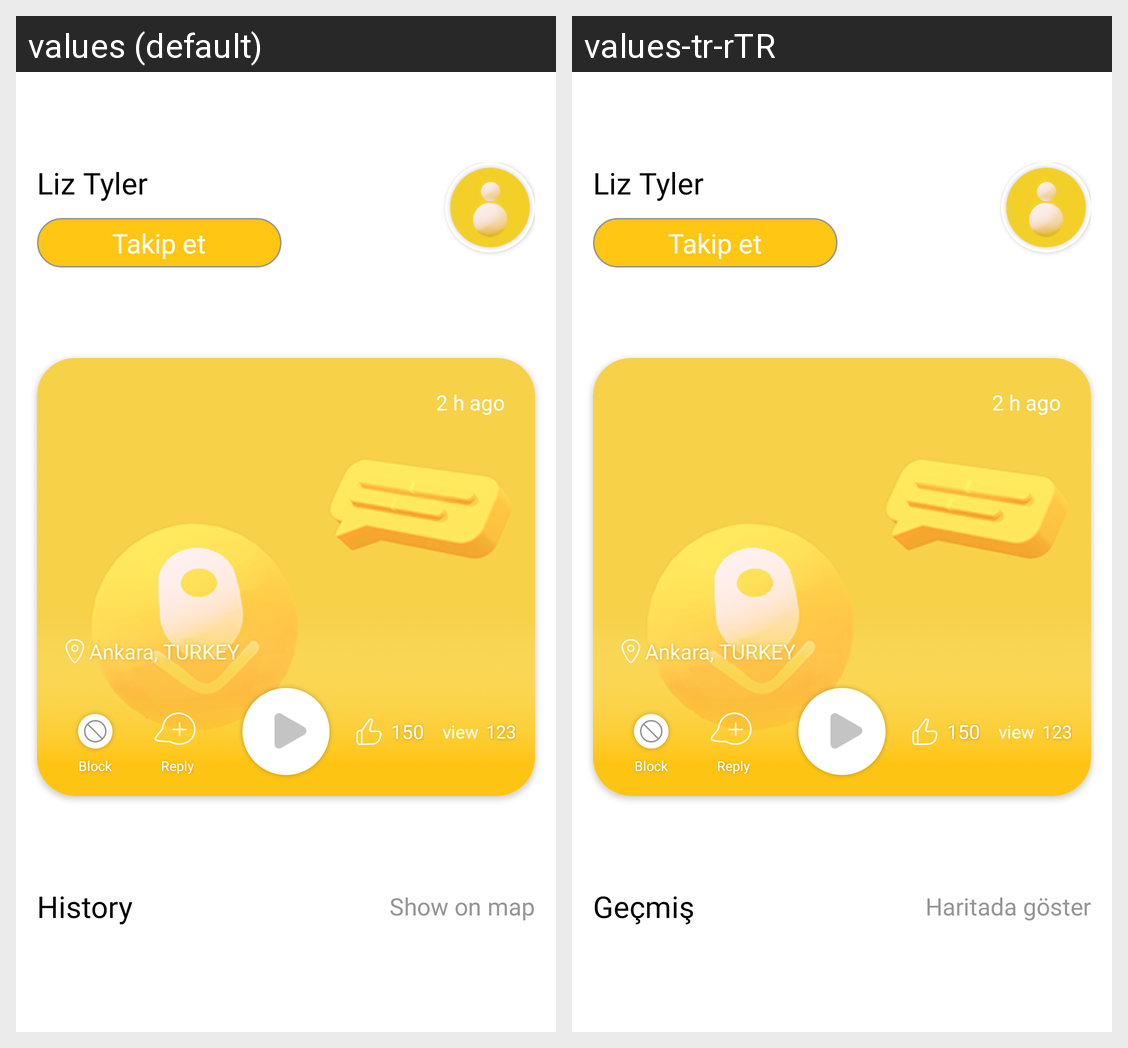

This grid shows one Android layout under two languages. Give, for every string resource on the screen, its name, the default text and each shown locale's text.
Android screen res/layout/fragment_profile_other.xml rendered under 2 locales, left to right: values (default), values-tr-rTR. Device: Nexus 5 (rendered at 1080×1920; each locale shown at half size, 540×960, under a caption strip naming it); theme Theme.VoiceOfUsers.
Strings drawn on this screen, with the default value and each locale's value (text and hints the layout hard-codes, and strings that could not be matched under every locale, appear in the picture but are not listed):

FragmentMe_history
  values: History
  values-tr-rTR: Geçmiş

FragmentMe_show_on_maps
  values: Show on map
  values-tr-rTR: Haritada göster
